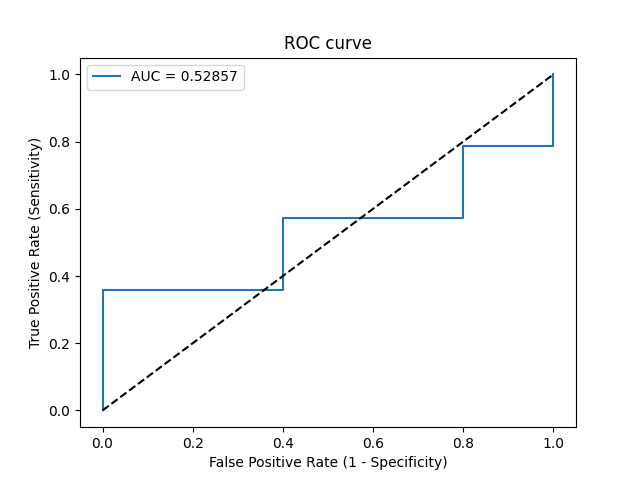

The data file committed next to this chart (first rows):
Threshold, Sensitivity, Specificity, NPV, PPV
inf, 0.0, 1.0, 0.2632, 0
0.2711, 0.07143, 1.0, 0.2778, 1.0
0.2678, 0.3571, 1.0, 0.3571, 1.0
0.2671, 0.3571, 0.6, 0.25, 0.7143
0.265, 0.5714, 0.6, 0.3333, 0.8
0.2621, 0.5714, 0.2, 0.1429, 0.6667
0.2586, 0.7857, 0.2, 0.25, 0.7333
0.2572, 0.7857, 0.0, 0.0, 0.6875
0.2497, 1.0, 0.0, 0, 0.7368
